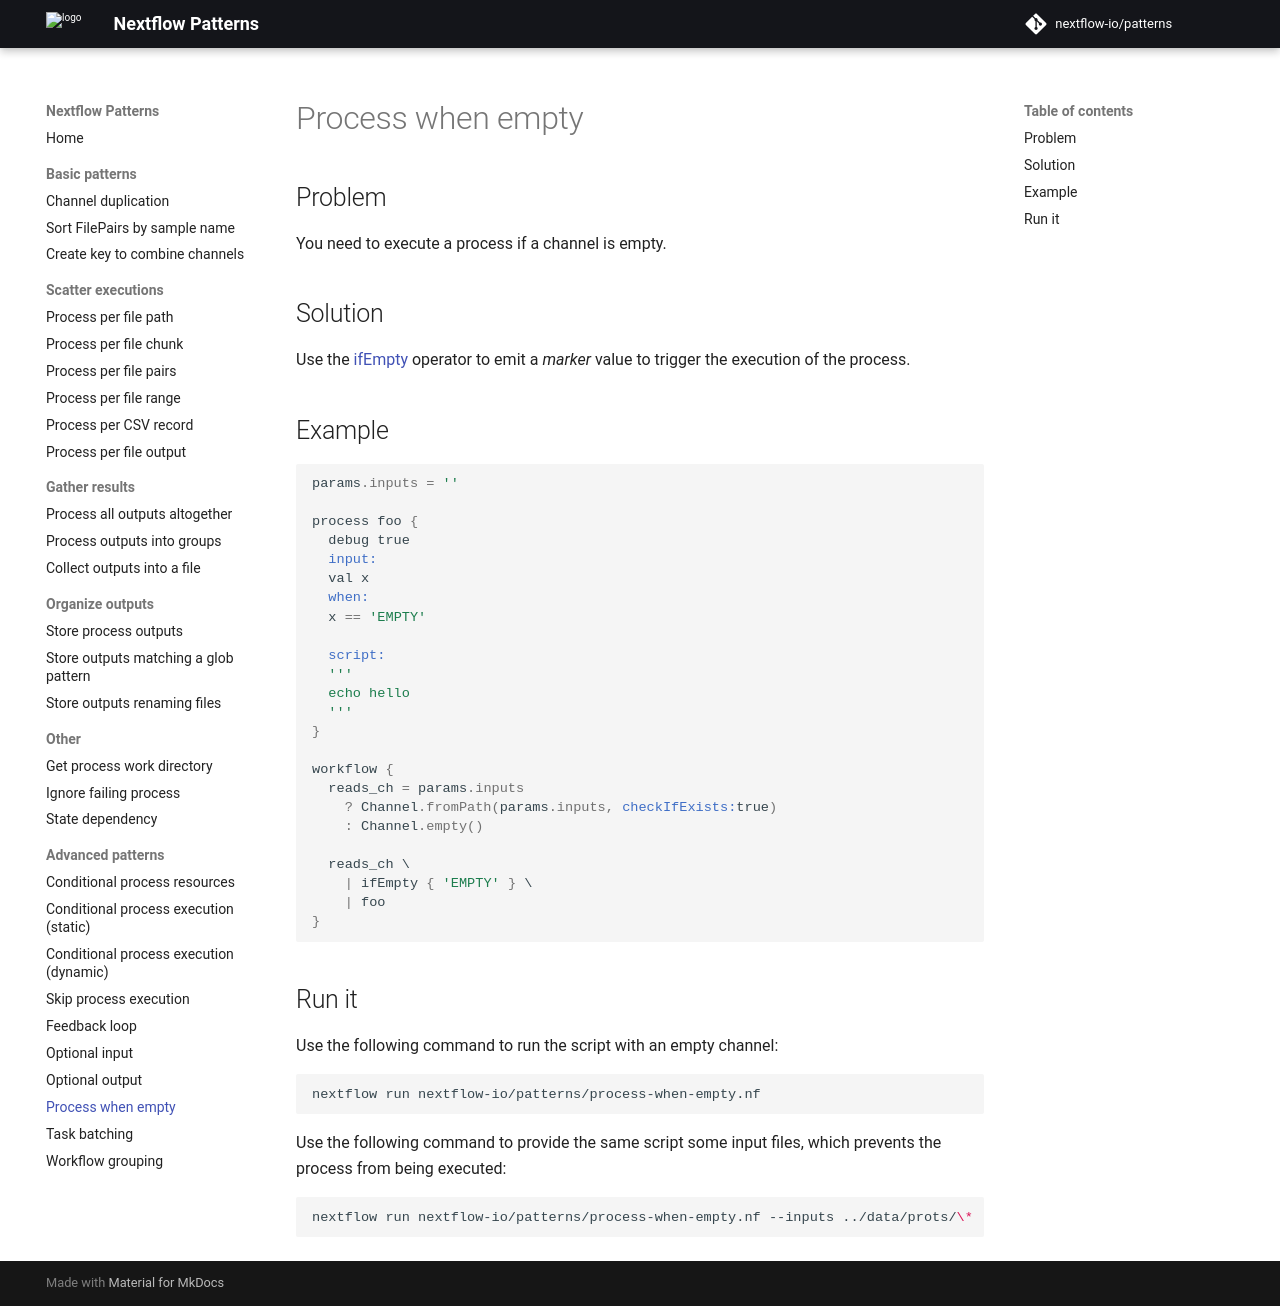

repository: nextflow-io/patterns · page: process-when-empty/index.html · generator: mkdocs

## Problem 

You need to execute a process if a channel is empty. 

## Solution 

Use the [ifEmpty](https://www.nextflow.io/docs/latest/operator.html#ifempty) operator to emit a _marker_ value to trigger the execution of the process. 

## Example 

```groovy
params.inputs = ''

process foo {
  debug true  
  input:
  val x
  when:
  x == 'EMPTY'

  script:
  '''
  echo hello
  ''' 
}

workflow {
  reads_ch = params.inputs
    ? Channel.fromPath(params.inputs, checkIfExists:true)
    : Channel.empty()

  reads_ch \
    | ifEmpty { 'EMPTY' } \
    | foo
}
```

## Run it 

Use the following command to run the script with an empty channel: 

```bash
nextflow run nextflow-io/patterns/process-when-empty.nf
```

Use the following command to provide the same script some input files, which prevents the process from being executed: 

```bash
nextflow run nextflow-io/patterns/process-when-empty.nf --inputs ../data/prots/\*
```
